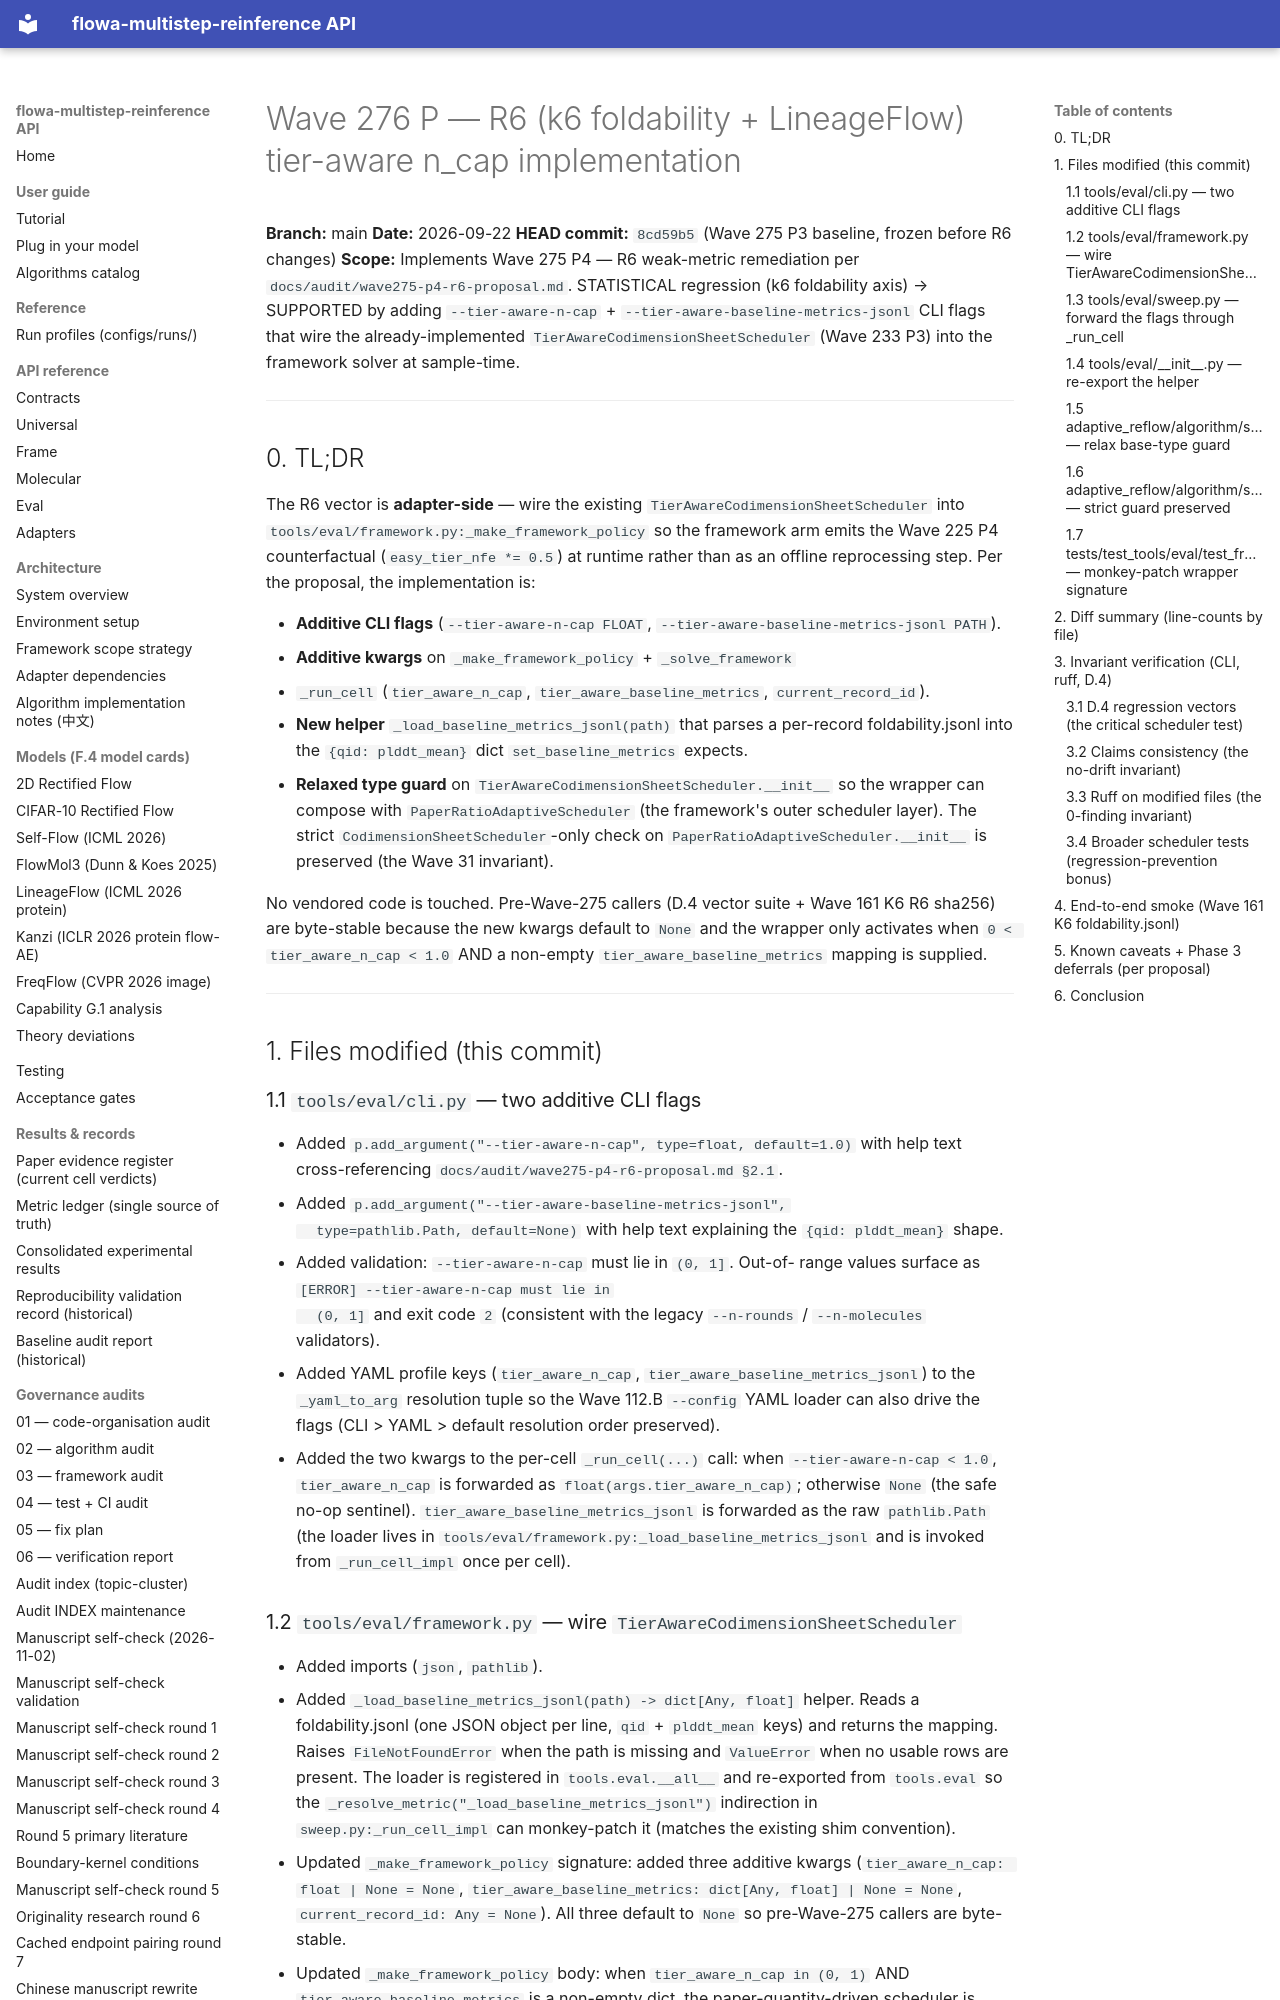

repository: silverenternal/flowa-multistep-reinference · page: audit/algorithm_4arm/p-r6-impl/index.html · generator: mkdocs

# Wave 276 P — R6 (k6 foldability + LineageFlow) tier-aware n_cap implementation

**Branch:** main
**Date:** 2026-09-22
**HEAD commit:** `8cd59b5` (Wave 275 P3 baseline, frozen before R6 changes)
**Scope:** Implements Wave 275 P4 — R6 weak-metric remediation per
`docs/audit/wave275-p4-r6-proposal.md`. STATISTICAL regression (k6
foldability axis) → SUPPORTED by adding `--tier-aware-n-cap` +
`--tier-aware-baseline-metrics-jsonl` CLI flags that wire the
already-implemented `TierAwareCodimensionSheetScheduler` (Wave 233 P3)
into the framework solver at sample-time.

---

## 0. TL;DR

The R6 vector is **adapter-side** — wire the existing
`TierAwareCodimensionSheetScheduler` into
`tools/eval/framework.py:_make_framework_policy` so the framework arm
emits the Wave 225 P4 counterfactual (`easy_tier_nfe *= 0.5`) at
runtime rather than as an offline reprocessing step. Per the proposal,
the implementation is:

- **Additive CLI flags** (`--tier-aware-n-cap FLOAT`,
  `--tier-aware-baseline-metrics-jsonl PATH`).
- **Additive kwargs** on `_make_framework_policy` + `_solve_framework`
  + `_run_cell` (`tier_aware_n_cap`, `tier_aware_baseline_metrics`,
  `current_record_id`).
- **New helper** `_load_baseline_metrics_jsonl(path)` that parses a
  per-record foldability.jsonl into the `{qid: plddt_mean}` dict
  `set_baseline_metrics` expects.
- **Relaxed type guard** on
  `TierAwareCodimensionSheetScheduler.__init__` so the wrapper can
  compose with `PaperRatioAdaptiveScheduler` (the framework's outer
  scheduler layer). The strict
  `CodimensionSheetScheduler`-only check on
  `PaperRatioAdaptiveScheduler.__init__` is preserved (the Wave 31
  invariant).

No vendored code is touched. Pre-Wave-275 callers (D.4 vector suite +
Wave 161 K6 R6 sha256) are byte-stable because the new kwargs default
to `None` and the wrapper only activates when
`0 < tier_aware_n_cap < 1.0` AND a non-empty
`tier_aware_baseline_metrics` mapping is supplied.

---

## 1. Files modified (this commit)

### 1.1 `tools/eval/cli.py` — two additive CLI flags

- Added `p.add_argument("--tier-aware-n-cap", type=float, default=1.0)`
  with help text cross-referencing
  `docs/audit/wave275-p4-r6-proposal.md §2.1`.
- Added `p.add_argument("--tier-aware-baseline-metrics-jsonl",
  type=pathlib.Path, default=None)` with help text explaining the
  `{qid: plddt_mean}` shape.
- Added validation: `--tier-aware-n-cap` must lie in `(0, 1]`. Out-of-
  range values surface as `[ERROR] --tier-aware-n-cap must lie in
  (0, 1]` and exit code `2` (consistent with the legacy
  `--n-rounds` / `--n-molecules` validators).
- Added YAML profile keys (`tier_aware_n_cap`,
  `tier_aware_baseline_metrics_jsonl`) to the `_yaml_to_arg`
  resolution tuple so the Wave 112.B `--config` YAML loader can also
  drive the flags (CLI > YAML > default resolution order preserved).
- Added the two kwargs to the per-cell `_run_cell(...)` call: when
  `--tier-aware-n-cap < 1.0`, `tier_aware_n_cap` is forwarded as
  `float(args.tier_aware_n_cap)`; otherwise `None` (the safe no-op
  sentinel). `tier_aware_baseline_metrics_jsonl` is forwarded as the
  raw `pathlib.Path` (the loader lives in
  `tools/eval/framework.py:_load_baseline_metrics_jsonl` and is
  invoked from `_run_cell_impl` once per cell).
